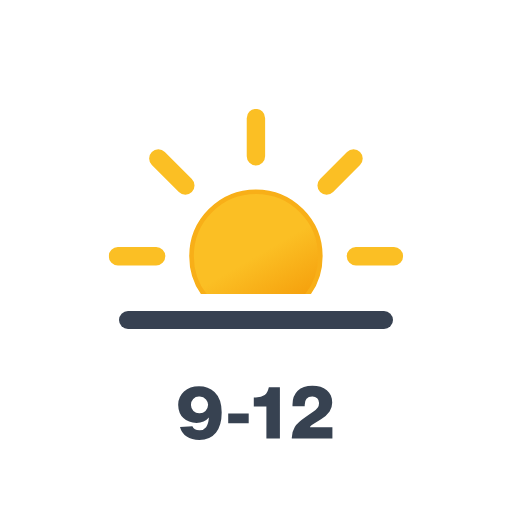
t = 0.00 s
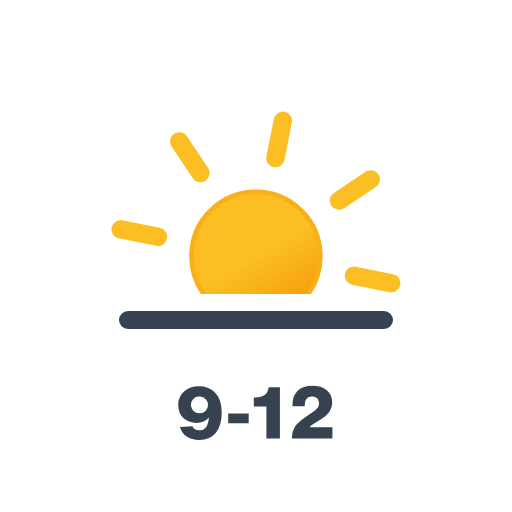
t = 1.50 s
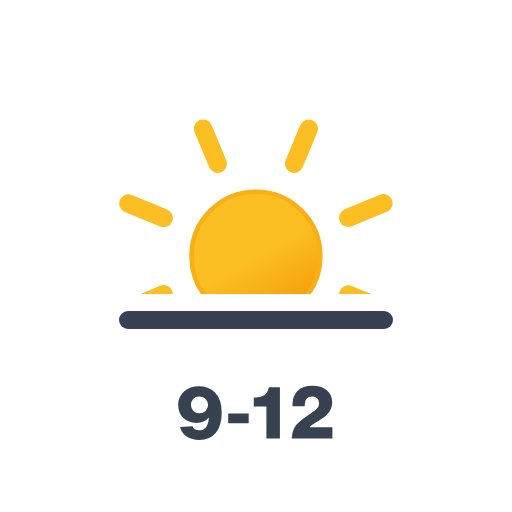
t = 3.00 s
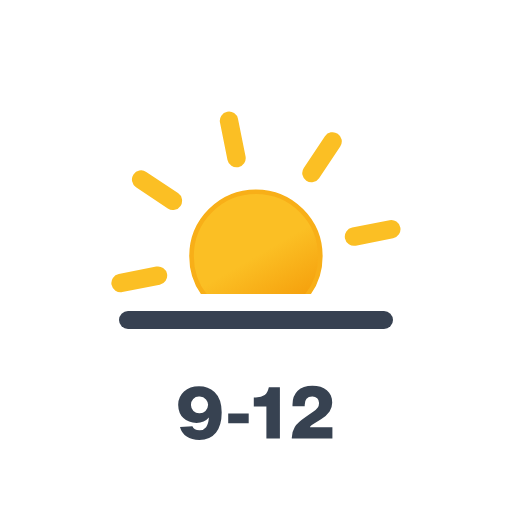
t = 4.50 s

The animated SVG that drew these frames (rendered in a browser with its animation timeline set to each time). Animation: 1 SMIL element (animateTransform=1); one cycle of 6.00 s, repeats indefinitely.

<svg xmlns="http://www.w3.org/2000/svg" xmlns:xlink="http://www.w3.org/1999/xlink" viewBox="0 0 512 512"><defs><linearGradient id="a" x1="115" x2="179.4" y1="91.4" y2="203" gradientUnits="userSpaceOnUse"><stop offset="0" stop-color="#fbbf24"/><stop offset=".5" stop-color="#fbbf24"/><stop offset="1" stop-color="#f59e0b"/></linearGradient><clipPath id="b"><path fill="none" d="M0 12h512v282H0z"/></clipPath><symbol id="c" viewBox="0 0 294.4 294.4"><circle cx="147.2" cy="147.2" r="64.4" fill="url(#a)" stroke="#f8af18" stroke-miterlimit="10" stroke-width="4.6"/><path fill="none" stroke="#fbbf24" stroke-linecap="round" stroke-miterlimit="10" stroke-width="18.4" d="M147.2 47.3V9.2m0 276v-38m70.7-170.7 26.9-26.9M49.6 244.8l27-27m0-141.3-27-26.9m195.2 195.2-27-27M47.4 147.3H9.2m276 0h-38"><animateTransform additive="sum" attributeName="transform" dur="6s" repeatCount="indefinite" type="rotate" values="0 147.2 147.2; 45 147.2 147.2"/></path></symbol></defs><g clip-path="url(#b)"><use xlink:href="#c" width="294.4" height="294.4" transform="translate(108.73 108.93)"/></g><path fill="none" stroke="#374151" stroke-linecap="round" stroke-linejoin="round" stroke-width="18" d="M128 320h256"/><path fill="#374251" d="M214.5 392q7.2 6.8 7.2 20.6 0 13-5.8 20.2t-16.6 7.2c-5 0-9.3-1.1-12.6-3.4a16.3 16.3 0 01-6.7-9.6l12.4-.8c1 2.7 3.4 4 7 4a8 8 0 006.7-3q2.3-3 2.8-9.6-4.5 5.3-12.4 5.3-8.1 0-13.1-4.8t-5.2-12.9a17.9 17.9 0 015.8-13.8q5.7-5.2 15-5.2t15.5 5.8Zm-15 21.3a8.2 8.2 0 006-2.3 9 9 0 002.6-6.2 8.6 8.6 0 00-2.1-5.4 8.3 8.3 0 00-6.6-2.8 8 8 0 00-6.2 2.3 8.4 8.4 0 00-2.2 6 8.1 8.1 0 002.4 6.1 8.4 8.4 0 006.2 2.3Zm49.2 10h-20.5v-9.9h20.5Zm31.2 15.1h-13.5v-32h-12.6v-9h2.1q5.6 0 8.8-2.4c2-1.5 3.3-4 4-7.3l.2-.5h11Zm52.5 0h-40.6a20.8 20.8 0 013-11.5q3-4.4 10.8-9.8l7.9-5.6a16.4 16.4 0 004.3-4 7.5 7.5 0 001.2-4.3 6.4 6.4 0 00-1.8-4.9 7.1 7.1 0 00-5.1-1.7q-7.4 0-7.4 8.5v1.1h-12.2v-1.6q0-8.8 5.2-13.8t14.7-5q9 0 14.4 4.4c3.6 3 5.4 7 5.4 12.2a16.1 16.1 0 01-2.6 9 26.7 26.7 0 01-8.2 7.5l-8.8 5.6c-1.7 1-2.6 2-2.7 2.8h22.5Z"/></svg>
